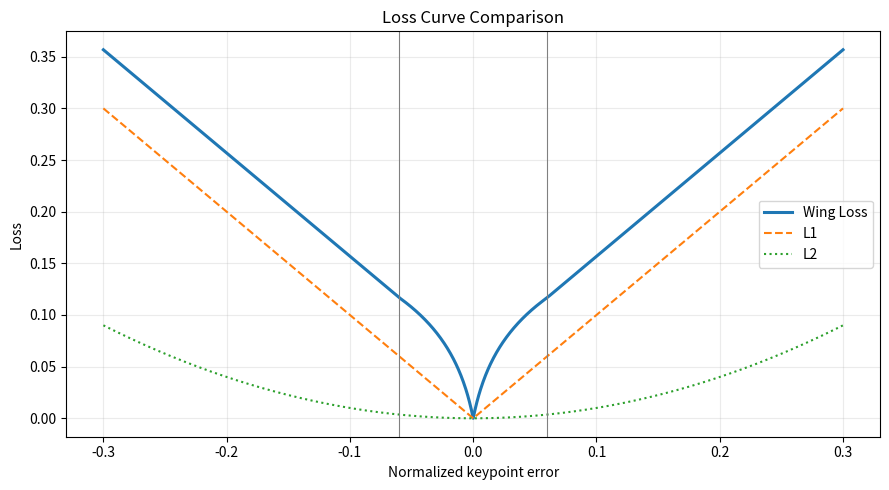
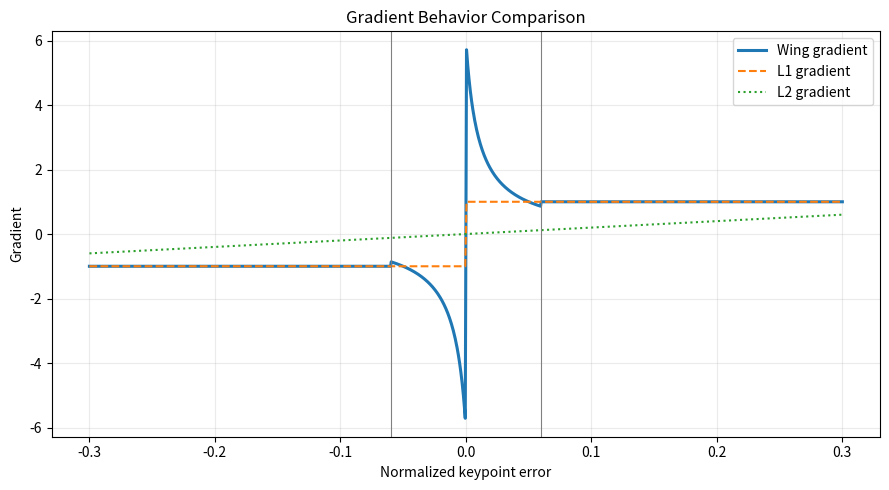

These charts were generated, in order, by the following Python code:
import argparse
import csv
import math
from pathlib import Path

import matplotlib.pyplot as plt
import numpy as np


def wing_loss_value(error: np.ndarray, w: float, epsilon: float) -> np.ndarray:
    """计算 Wing Loss 曲线值。

    Wing Loss 在小误差区间使用对数曲线放大梯度，在大误差区间切换为线性段，
    因此比 L2 更不容易被大误差样本主导，又比 L1 更重视关键点微小偏差。
    """
    abs_error = np.abs(error)
    c_value = w * (1.0 - math.log(1.0 + w / epsilon))
    return np.where(abs_error < w, w * np.log(1.0 + abs_error / epsilon), abs_error - c_value)


def wing_loss_gradient(error: np.ndarray, w: float, epsilon: float) -> np.ndarray:
    """计算 Wing Loss 对误差的一阶梯度，用于解释小误差区域的梯度行为。"""
    abs_error = np.abs(error)
    sign = np.sign(error)
    small_region = w / (epsilon + abs_error)
    return np.where(abs_error < w, sign * small_region, sign)


def main() -> int:
    parser = argparse.ArgumentParser(description="可视化分析 Wing Loss 与 L1/L2 的损失和梯度行为")
    parser.add_argument("--output-dir", default="analysis_outputs/loss", help="分析图和 CSV 的输出目录")
    parser.add_argument("--w", type=float, default=0.06, help="Wing Loss 分段阈值 w")
    parser.add_argument("--epsilon", type=float, default=0.01, help="Wing Loss 平滑参数 epsilon")
    parser.add_argument("--max-error", type=float, default=0.30, help="横轴最大归一化误差")
    parser.add_argument("--points", type=int, default=1201, help="曲线采样点数量")
    args = parser.parse_args()

    output_dir = Path(args.output_dir)
    output_dir.mkdir(parents=True, exist_ok=True)

    errors = np.linspace(-args.max_error, args.max_error, args.points)
    wing_values = wing_loss_value(errors, args.w, args.epsilon)
    l1_values = np.abs(errors)
    l2_values = errors ** 2
    wing_grad = wing_loss_gradient(errors, args.w, args.epsilon)
    l1_grad = np.sign(errors)
    l2_grad = 2.0 * errors

    csv_path = output_dir / "loss_curve_values.csv"
    with csv_path.open("w", newline="", encoding="utf-8") as file_obj:
        writer = csv.writer(file_obj)
        writer.writerow(["error", "wing_loss", "l1_loss", "l2_loss", "wing_grad", "l1_grad", "l2_grad"])
        for row in zip(errors, wing_values, l1_values, l2_values, wing_grad, l1_grad, l2_grad):
            writer.writerow([round(float(value), 8) for value in row])

    plt.figure(figsize=(9, 5))
    plt.plot(errors, wing_values, label="Wing Loss", linewidth=2.2)
    plt.plot(errors, l1_values, label="L1", linestyle="--")
    plt.plot(errors, l2_values, label="L2", linestyle=":")
    plt.axvline(-args.w, color="gray", linewidth=0.8)
    plt.axvline(args.w, color="gray", linewidth=0.8)
    plt.title("Loss Curve Comparison")
    plt.xlabel("Normalized keypoint error")
    plt.ylabel("Loss")
    plt.legend()
    plt.grid(alpha=0.25)
    plt.tight_layout()
    plt.savefig(output_dir / "loss_curve_comparison.png", dpi=180)
    plt.close()

    plt.figure(figsize=(9, 5))
    plt.plot(errors, wing_grad, label="Wing gradient", linewidth=2.2)
    plt.plot(errors, l1_grad, label="L1 gradient", linestyle="--")
    plt.plot(errors, l2_grad, label="L2 gradient", linestyle=":")
    plt.axvline(-args.w, color="gray", linewidth=0.8)
    plt.axvline(args.w, color="gray", linewidth=0.8)
    plt.title("Gradient Behavior Comparison")
    plt.xlabel("Normalized keypoint error")
    plt.ylabel("Gradient")
    plt.legend()
    plt.grid(alpha=0.25)
    plt.tight_layout()
    plt.savefig(output_dir / "gradient_behavior_comparison.png", dpi=180)
    plt.close()

    summary_path = output_dir / "loss_analysis_summary.md"
    summary_path.write_text(
        "\n".join(
            [
                "# Wing Loss 分析摘要",
                "",
                "- 分段阈值 `w={:.4f}`，平滑参数 `epsilon={:.4f}`。".format(args.w, args.epsilon),
                "- 当误差绝对值小于 `w` 时，Wing Loss 使用对数段，小误差梯度更大，适合强调关键点精细定位。",
                "- 当误差绝对值不小于 `w` 时，Wing Loss 退化为线性段，降低异常大误差对整体训练的主导作用。",
                "- 输出文件：`loss_curve_comparison.png`、`gradient_behavior_comparison.png`、`loss_curve_values.csv`。",
            ]
        ),
        encoding="utf-8",
    )
    print("Wing Loss 分析已输出到：{}".format(output_dir))
    return 0


if __name__ == "__main__":
    raise SystemExit(main())
